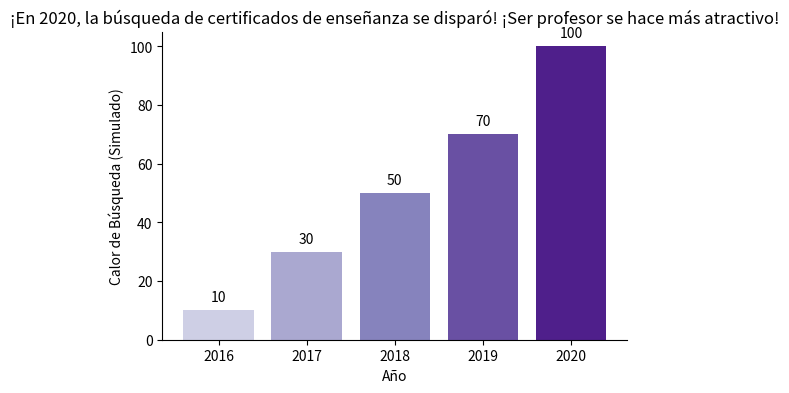

Write Python code to recreate this figure.
import matplotlib.pyplot as plt
import numpy as np

# Datos
años = np.arange(2016, 2021)
# Calor de búsqueda simulado (solo para reproducir la tendencia, no son datos reales, se pueden reemplazar)
calor_de_busqueda = [10, 30, 50, 70, 100]

# Graficado
plt.figure(figsize=(6, 4))
# Gráfico de barras de color degradado (simulación simple, se puede hacer una personalización más refinada con colormap)
barras = plt.bar(años, calor_de_busqueda, color=plt.cm.get_cmap('Purples')(np.linspace(0.3, 0.9, len(años))))

# Anotación de datos
for barra, calor in zip(barras, calor_de_busqueda):
    altura = barra.get_height()
    plt.text(barra.get_x() + barra.get_width()/2., altura + 2,
             f'{calor}', ha='center', va='bottom', fontsize=10)

# Título y etiquetas
plt.title('¡En 2020, la búsqueda de certificados de enseñanza se disparó! ¡Ser profesor se hace más atractivo!', fontsize=12)
plt.xlabel('Año')
plt.ylabel('Calor de Búsqueda (Simulado)')

# Optimizar visualización
plt.xticks(años)
# Ocultar los bordes superior y derecho
for borde in ['top', 'right']:
    plt.gca().spines[borde].set_visible(False)

plt.show()
